Run: headless pygame with SDL's dummy video driver; simulated clock (each Clock.tick advances the game by its frame time, no real sleeping); random seed 0; keys injected as events and as key.get_pressed() state; no mouse input.
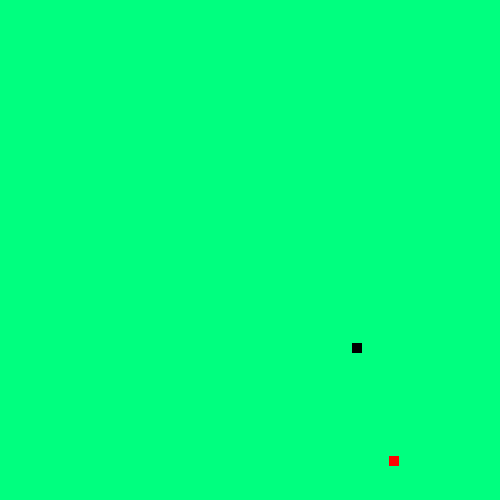
Frame 1 of 4 · flips 1–60 · no input
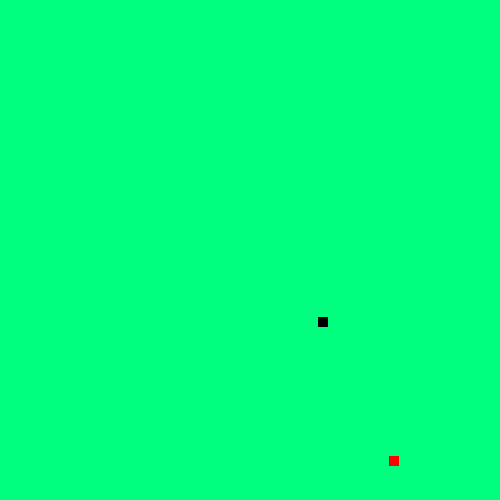
Frame 2 of 4 · flips 61–180 · tapped SPACE, RETURN · held RIGHT (→), D
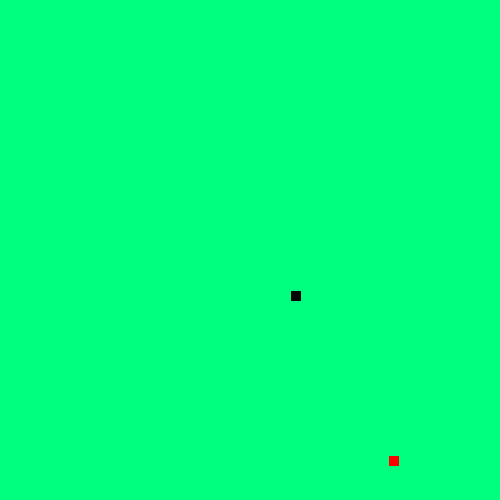
Frame 3 of 4 · flips 181–300 · held DOWN (↓), S
Frame 4 of 4 · flips 301–420 · held LEFT (←), A, UP (↑), W · screen unchanged from frame 3, image omitted

The pygame program that drew these frames:

#koza = roślinożerca
# roślina = jabłko

import pygame
import random
import time
import sys
import math

class Zwierze():
    def __init__(self):
        #określa położenie roślonożercy
        self.poz_x=random.randrange(1, wx)
        self.poz_y=random.randrange(1, wy)
        self.goat_spawn = True
        print("poz 0:", self.poz_x,self.poz_y)
    def ruch(self):
        smallOffset = random.randrange(-50,50)    # potrzebne, żeby roSlinożerca się przemieszczał
        smallOffset1 = random.randrange(-50,50)   #
        self.poz_x1 = self.poz_x+smallOffset1    # generuje nową pozycję roślinożercy
        self.poz_y1 = self.poz_y+smallOffset     #
        print("next position: ", self.poz_x1,self.poz_y1)
        if self.poz_x1 >= 480: #Zeby roślinożerca nie wyszedł poza planszę
            self.poz_x1 = 10  # Ale chyba nie działa
        if self.poz_y1 >= 480: #
            self.poz_y1 = 10  #
        if self.poz_x1 <= 10:  #
            self.poz_x1 = 480 #
        if self.poz_y1 <= 10:  #
            self.poz_y1 = 480 #

class Roslina():
    def __init__(self):
        #określa położenie roślonożercy
        self.poz_x=random.randrange(1, wx)
        self.poz_y=random.randrange(1, wy)
        self.apple_spawn = True

    def kolizja(self):  #jeśli zwierze zje jabłko, to ono znika i pojawia się nowe
        self.apple_spawn = False #znika
        if not apple_spawn:
            self.poz_x=random.randrange(1, wx) #losuje nową pozycję
            self.poz_y=random.randrange(1, wy) #
            self.apple_spawn = True # pojawia się

def odl(poz_x1, poz_y1, poz_x2, poz_y2): #Funkcja służąca do wyznaczenia odległości, między dwoma punktami
    sumax = poz_x1 - poz_x2 #
    sumay = poz_y1 - poz_y2 #
    suma1 = sumax*sumax #
    suma2 = sumay*sumay #
    suma3 = suma1 +suma2 #
    pierwiastek = math.sqrt(suma3) #
    return pierwiastek #

pygame.init()
wx = 500 #szerokość okna
wy = 500 #wysokość okna

GREEN = [0, 255, 127] #kolor tła
RED = [255, 0, 0]    # kolor jabłka
BLACK = [0, 0, 0]      #kolor kozy

screen = pygame.display.set_mode((wx, wy)) #generuje okno o wielkości (wx,wy)
background = pygame.Surface((wx, wy))      # w sumie to nie wiem co robi i czy będzie do czegoś potrzebne
clock = pygame.time.Clock()
pygame.display.set_caption('Game of life') #nazwa okna

#pygame.display.flip();
koza=Zwierze()
apple = Roslina()
while True:
    for event in pygame.event.get():
        if event.type == pygame.QUIT: #wyjście z gry
            pygame.quit()              #
            sys.exit()                  #

    screen.fill(GREEN) #maluje tło
    apple1 = pygame.draw.rect(screen, RED, pygame.Rect(apple.poz_x, apple.poz_y, 10, 10)) # generuje jabłko
    goat = pygame.draw.rect(screen, BLACK, pygame.Rect(koza.poz_x, koza.poz_y, 10, 10)) #generuje roślinożercę

    if apple1.colliderect(goat): #zjadanie roślin przez kozy
        apple.kolizja()     #roślina znika

    koza.ruch()

    odleglosc0 = odl(koza.poz_x, apple.poz_x, koza.poz_y, apple.poz_y) # porównuje odległość starej pozycji kozy z pozycją jabłka
    odleglosc1 = odl(koza.poz_x1, apple.poz_x, koza.poz_y1, apple.poz_y) # porównuje odległość nowej pozycji kozy z pozycją jabłka
    print("odl 0 =", odleglosc0, "odl 1 =", odleglosc1)
    if odleglosc1<odleglosc0: #jeśli nowa odległość jest jest mniejsza niż stara, to koza się przesówa
        koza.poz_x = koza.poz_x1
        koza.poz_y = koza.poz_y1

    #koza.ruch()
    pygame.display.update()
    pygame.display.flip()
    clock.tick(2)
